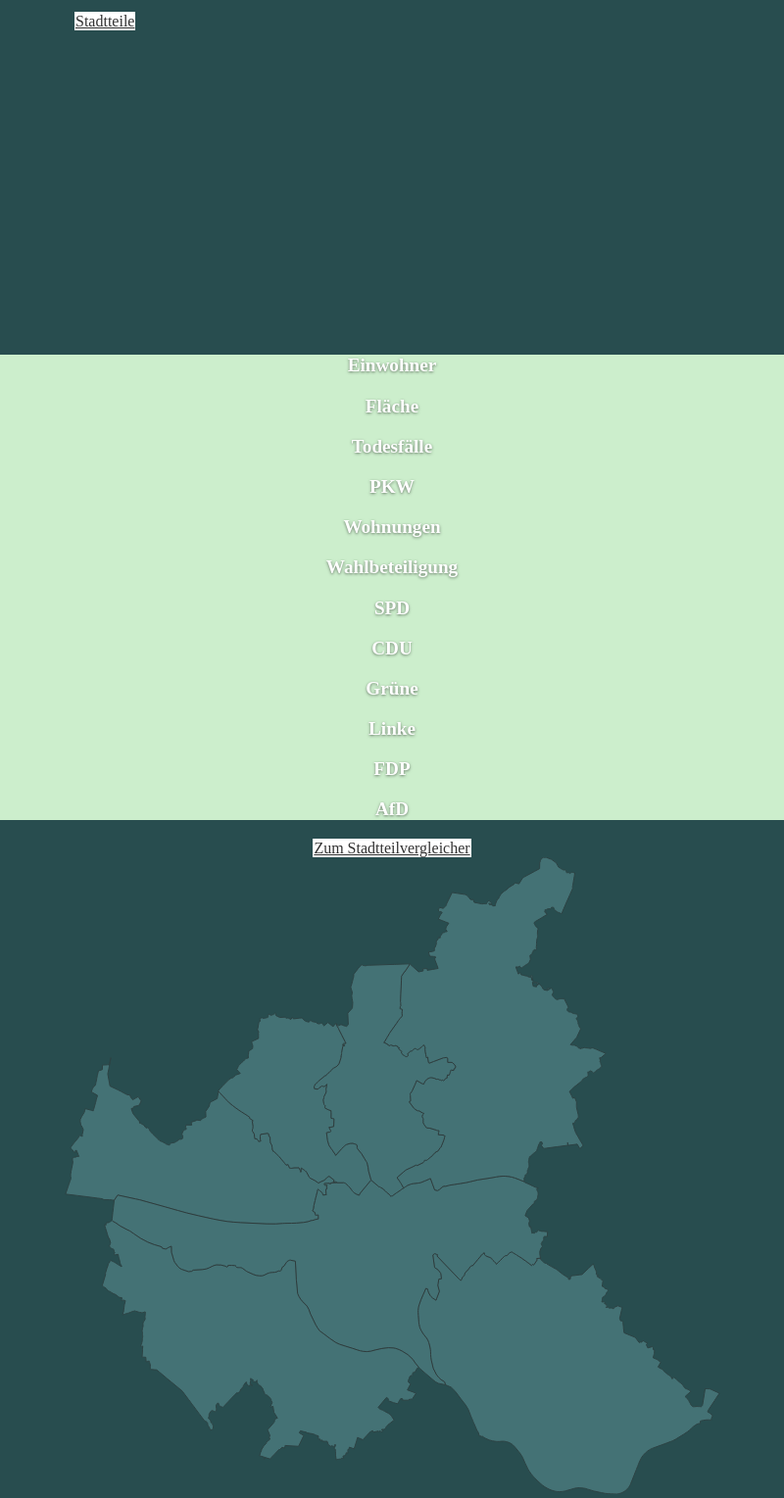
D3 v3 page, settled after 480 driven frames (8 s of simulated time); the page loaded 1 data file(s).



			
			//Width and height
            var w = 785;
            var h = 650;

            //Define map projection
            var projection = d3.geo.mercator()
                                   .translate([0, 0])
                                   .scale(1);

            //Define path generator
            var path = d3.geo.path()
                        .projection(projection);

            //Create SVG element
            var svg = d3.select("body")
                        .append("svg")
                        .attr("width", w)
                        .attr("height", h)
						.attr("class", "areas");

            //Load in GeoJSON data
            d3.json("Altona_AL9.GeoJson", function(json) {

                // Calculate bounding box transforms for entire collection
                var b = path.bounds( json ),
                s = 1 / Math.max((b[1][0] - b[0][0]) / w, (b[1][1] - b[0][1]) / h),
                t = [(w - s * (b[1][0] + b[0][0])) / 2, (h - s * (b[1][1] + b[0][1])) / 2];

                // Update the projection    
                projection
                  .scale(s)
                  .translate(t);

                //Bind data and create one path per GeoJSON feature
                svg.selectAll("path")
                   .data(json.features)
                   .enter()
				   .append("path")
                   .attr("d", path)
                   .style("fill", "#70abaf")
				   .attr("class", "bezirke")
				   .attr("id", function(d) { return d.id; })
				   .attr("name", function(d) {return d.name; });
				   
				   /*
				   .attr("einwohner", function(d) {return d.einwohner; });
				   .attr("flache", function(d) {return d.flache; });
				   .attr("todes", function(d) {return d.todes; });
				   .attr("pkw", function(d) {return d.pkw; });
				   .attr("wohn", function(d) {return d.wohn; });
				   .attr("wahl", function(d) {return d.wahl; });
				   .attr("spd", function(d) {return d.spd; });
				   .attr("cdu", function(d) {return d.cdu; });
				   .attr("grune", function(d) {return d.grune; });
				   .attr("linke", function(d) {return d.linke; });
				   .attr("fdp", function(d) {return d.fdp; });
				   .attr("afd", function(d) {return d.afd; });
				   */
            });
        

						$(document).ready(function(){
							$("#1,#2,#3,#4,#5,#6,#7").on("mouseenter",function() {
								let myName = $(this).attr('name');
								$("#stadtteilname").text(myName);
							});
							
							$(".bezirke").on("mouseleave",function(){
								$("#stadtteilname").text("\xA0");
							});
						});
			

### data: Altona_AL9.GeoJson
{
 "type": "FeatureCollection",
 "features": [
  {
   "type": "Feature",
   "id": 1,
   "name": "Altona",
   "einwohner": "Einwohner: 215 546",
   "flache": "Fläche: 23541 km²",
   "todes": "Todesfälle: 5411",
   "pkw": "PKW: 2548",
   "wohn": "Wohnungen: 24422",
   "wahl": "Wahlbeteiligung: 65,7",
   "spd": "SPD: 38,4%",
   "cdu": "CDU: 29,9%",
   "grune": "Grüne: 13,2%",
   "linke": "Linke: 11,2%",
   "fdp": "FDP: 5,8%",
   "afd": "AfD: 11,2%",
   "timestamp": "2017-05-14 22:01:26+02",
   "rpath": [
    "30223",
    "2618040",
    "62782",
    "51477",
    "0"
   ],
   "properties": {
    "id": 1,
    "name": "Altona",
    "localname": "Altona",
    "timestamp": "2017-05-14 22:01:26+02",
    "SRID": "4326",
    "admin_level": 9,
    "rpath": "[... 5 items]",
    "tags": "{... 10 keys}"
   },
   "geometry": {
    "type": "MultiPolygon",
    "coordinates": "[... 1 items]"
   }
  },
  {
   "type": "Feature",
   "id": 2,
   "name": "Bergedorf",
   "einwohner": "Einwohner: 214 054",
   "flache": "Fläche: 6454 km²",
   "todes": "Todesfälle: 541",
   "pkw": "PKW: 8422",
   "wohn": "Wohnungen: 33548",
   "wahl": "Wahlbeteiligung: 54%",
   "spd": "SPD: 42,8%",
   "cdu": "CDU: 34,7%",
   "grune": "Grüne: 15,7%",
   "linke": "Linke: 10,4%",
   "fdp": "FDP: 9,4%",
   "afd": "AfD: 8,7%",
   "timestamp": "2017-05-14 22:01:26+02",
   "rpath": [
    "28936",
    "2618040",
    "62782",
    "51477",
    "0"
   ],
   "properties": {
    "id": 2,
    "name": "Bergedorf",
    "localname": "Bergedorf",
    "timestamp": "2017-05-14 22:01:26+02",
    "SRID": "4326",
    "admin_level": 9,
    "rpath": "[... 5 items]",
    "tags": "{... 10 keys}"
   },
   "geometry": {
    "type": "MultiPolygon",
    "coordinates": "[... 1 items]"
   }
  },
  {
   "type": "Feature",
   "id": 3,
   "name": "Eimsbüttel",
   "einwohner": "Einwohner: 184 418",
   "flache": "Fläche: 37543 km²",
   "todes": "Todesfälle: 845",
   "pkw": "PKW: 9842",
   "wohn": "Wohnungen: 24515",
   "wahl": "Wahlbeteiligung: 65,4%",
   "spd": "SPD: 42,0%",
   "cdu": "CDU: 35,4%",
   "grune": "Grüne: 12.7%",
   "linke": "Linke: 11,8%",
   "fdp": "FDP: 9,1%",
   "afd": "AfD: 5,6%",
   "timestamp": "2017-05-14 22:01:26+02",
   "rpath": [
    "30243",
    "2618040",
    "62782",
    "51477",
    "0"
   ],
   "properties": {
    "id": 3,
    "name": "Eimsbüttel",
    "localname": "Eimsbüttel",
    "timestamp": "2017-05-14 22:01:26+02",
    "SRID": "4326",
    "admin_level": 9,
    "rpath": "[... 5 items]",
    "tags": "{... 10 keys}"
   },
   "geometry": {
    "type": "MultiPolygon",
    "coordinates": "[... 1 items]"
   }
  },
  {
   "type": "Feature",
   "id": 4,
   "name": "Hamburg-Mitte",
   "einwohner": "Einwohner: 238 987",
   "flache": "Fläche: 54463 km²",
   "todes": "Todesfälle: 1145",
   "pkw": "PKW: 10200",
   "wohn": "Wohnungen: 40122",
   "wahl": "Wahlbeteiligung: 19,1%",
   "spd": "SPD: 45,5%",
   "cdu": "CDU: 31,7%",
   "grune": "Grüne: 15,4%",
   "linke": "Linke: 13,7%",
   "fdp": "FDP: 8,2%",
   "afd": "AfD: 6,2%",
   "timestamp": "2017-05-14 22:01:26+02",
   "rpath": [
    "28971",
    "2618040",
    "62782",
    "51477",
    "0"
   ],
   "properties": {
    "id": 4,
    "name": "Hamburg-Mitte",
    "localname": "Hamburg-Mitte",
    "timestamp": "2017-05-14 22:01:26+02",
    "SRID": "4326",
    "admin_level": 9,
    "rpath": "[... 5 items]",
    "tags": "{... 10 keys}"
   },
   "geometry": {
    "type": "MultiPolygon",
    "coordinates": "[... 2 items]"
   }
  },
  {
   "type": "Feature",
   "id": 5,
   "name": "Hamburg-Nord",
   "einwohner": "Einwohner: 291 293",
   "flache": "Fläche: 23463 km²",
   "todes": "Todesfälle: 422",
   "pkw": "Anzahl PKW: 8723",
   "wohn": "Anzahl Wohnungen: 78343",
   "wahl": "Wahlbeteiligung: 32,2%",
   "spd": "SPD: 41,0%",
   "cdu": "CDU: 33,9%",
   "grune": "Grüne: 17,3%",
   "linke": "Linke: 11,1%",
   "fdp": "FDP: 7,6%",
   "afd": "AfD: 5,1%",
   "timestamp": "2017-05-14 22:01:26+02",
   "rpath": [
    "30352",
    "2618040",
    "62782",
    "51477",
    "0"
   ],
   "properties": {
    "id": 5,
    "name": "Hamburg-Nord",
    "localname": "Hamburg-Nord",
    "timestamp": "2017-05-14 22:01:26+02",
    "SRID": "4326",
    "admin_level": 9,
    "rpath": "[... 5 items]",
    "tags": "{... 10 keys}"
   },
   "geometry": {
    "type": "MultiPolygon",
    "coordinates": "[... 1 items]"
   }
  },
  {
   "type": "Feature",
   "id": 6,
   "name": "Harburg",
   "einwohner": "Einwohner: 189 232",
   "flache": "Fläche: 45478 km²",
   "todes": "Todesfälle: 846",
   "pkw": "PKW: 2154",
   "wohn": "Wohnungen: 6846",
   "wahl": "Wahlbeteiligung: 12,1%",
   "spd": "SPD: 4,5%",
   "cdu": "CDU: 3,7%",
   "grune": "Grüne: 5,4%",
   "linke": "Linke: 91,7%",
   "fdp": "FDP: 5,2%",
   "afd": "AfD: 5,2%",
   "timestamp": "2017-05-14 22:01:26+02",
   "rpath": [
    "28964",
    "2618040",
    "62782",
    "51477",
    "0"
   ],
   "properties": {
    "id": 6,
    "name": "Harburg",
    "localname": "Harburg",
    "timestamp": "2017-05-14 22:01:26+02",
    "SRID": "4326",
    "admin_level": 9,
    "rpath": "[... 5 items]",
    "tags": "{... 10 keys}"
   },
   "geometry": {
    "type": "MultiPolygon",
    "coordinates": "[... 1 items]"
   }
  },
  {
   "type": "Feature",
   "id": 7,
   "name": "Wandsbek",
   "einwohner": "Einwohner: 840 787",
   "flache": "Fläche: 54 km²",
   "todes": "Todesfälle: 11",
   "pkw": "PKW: 102",
   "wohn": "Wohnungen: 80122",
   "wahl": "Wahlbeteiligung: 9,1%",
   "spd": "SPD: 15,5%",
   "cdu": "CDU: 23,7%",
   "grune": "Grüne: 23,4%",
   "linke": "Linke: 13,7%",
   "fdp": "FDP: 23,2%",
   "afd": "AfD: 11,2%",
   "timestamp": "2017-05-14 22:01:26+02",
   "rpath": [
    "30353",
    "2618040",
    "62782",
    "51477",
    "0"
   ],
   "properties": {
    "id": 7,
    "name": "Wandsbek",
    "localname": "Wandsbek",
    "timestamp": "2017-05-14 22:01:26+02",
    "SRID": "4326",
    "admin_level": 9,
    "rpath": "[... 5 items]",
    "tags": "{... 10 keys}"
   },
   "geometry": {
    "type": "MultiPolygon",
    "coordinates": "[... 2 items]"
   }
  }
 ]
}